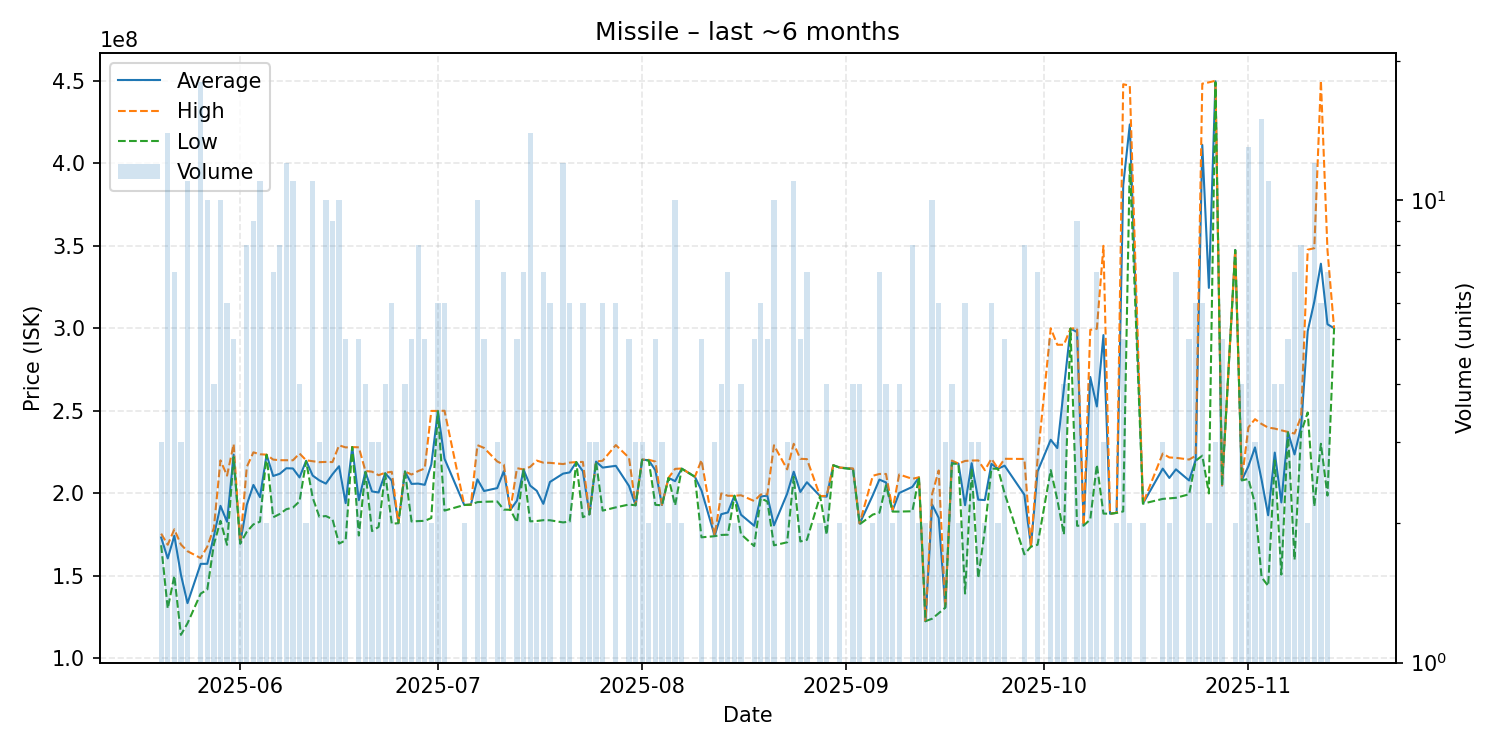

Values plotted in this chart, from the file beside it:
date, average, highest, lowest, order_count, volume
2025-05-20, 173200000, 175550000, 168500000, 3, 3
2025-05-21, 160535714, 168800000, 130150000, 11, 14
2025-05-22, 174271429, 178150000, 150000000, 7, 7
2025-05-23, 150700000, 168950000, 114200000, 3, 3
2025-05-24, 133436364, 164900000, 121200000, 8, 11
2025-05-26, 157233333, 160700000, 139200000, 16, 18
2025-05-27, 157260000, 167650000, 141650000, 10, 10
2025-05-28, 174000000, 179000000, 169000000, 3, 4
2025-05-29, 192390000, 219950000, 183300000, 9, 10
2025-05-30, 182750000, 210700000, 168750000, 5, 6
2025-05-31, 223440000, 229800000, 221900000, 5, 5
2025-06-01, 169550000, 169600000, 169500000, 2, 2
2025-06-02, 193075000, 216000000, 176700000, 8, 8
2025-06-03, 205055556, 224800000, 181150000, 9, 9
2025-06-04, 197654545, 223650000, 182800000, 11, 11
2025-06-05, 223350000, 223400000, 223300000, 2, 2
2025-06-06, 210485714, 220400000, 185450000, 7, 7
2025-06-07, 211812500, 220050000, 187450000, 7, 8
2025-06-08, 215166667, 220000000, 190350000, 8, 12
2025-06-09, 215027273, 220000000, 191350000, 9, 11
2025-06-10, 209600000, 224100000, 195100000, 3, 4
2025-06-11, 219700000, 220000000, 219400000, 2, 2
2025-06-12, 210718182, 219400000, 197300000, 11, 11
2025-06-13, 207833333, 218850000, 185800000, 3, 3
2025-06-14, 205850000, 219000000, 186200000, 9, 10
2025-06-15, 211522222, 218900000, 184300000, 9, 9
2025-06-16, 216400000, 229050000, 169500000, 8, 10
2025-06-17, 194040000, 227800000, 171500000, 5, 5
2025-06-18, 228000000, 228000000, 228000000, 1, 1
2025-06-19, 195800000, 227850000, 174400000, 4, 5
2025-06-20, 213050000, 213500000, 212900000, 4, 4
2025-06-21, 201100000, 213100000, 177100000, 3, 3
2025-06-22, 200500000, 210950000, 179600000, 3, 3
2025-06-23, 212200000, 212450000, 211950000, 4, 4
2025-06-24, 207666667, 213000000, 181500000, 6, 6
2025-06-25, 181900000, 181900000, 181900000, 2, 2
2025-06-26, 213200000, 213200000, 213200000, 4, 4
2025-06-27, 205680000, 211350000, 182900000, 4, 5
2025-06-28, 205862500, 213450000, 183150000, 8, 8
2025-06-29, 205120000, 215000000, 183300000, 5, 5
2025-06-30, 217450000, 249900000, 185000000, 2, 2
2025-07-01, 249816667, 249900000, 249700000, 4, 6
2025-07-02, 220950000, 250000000, 189500000, 5, 6
2025-07-05, 192900000, 192900000, 192900000, 2, 2
2025-07-06, 193100000, 193100000, 193100000, 1, 1
2025-07-07, 208450000, 229150000, 194650000, 8, 10
2025-07-08, 201380000, 227500000, 194850000, 5, 5
2025-07-10, 203133333, 219300000, 195050000, 3, 3
2025-07-11, 213414286, 217350000, 190100000, 7, 7
2025-07-12, 190000000, 190000000, 190000000, 1, 1
2025-07-13, 195540000, 215200000, 182400000, 5, 5
2025-07-14, 214314286, 214450000, 214300000, 7, 7
2025-07-15, 204642857, 216000000, 183000000, 13, 14
2025-07-16, 201500000, 219800000, 183200000, 2, 2
2025-07-17, 193614286, 218550000, 183700000, 6, 7
2025-07-18, 206850000, 218450000, 183650000, 6, 6
2025-07-20, 211916667, 217700000, 182350000, 11, 12
2025-07-21, 212650000, 218600000, 182900000, 5, 6
2025-07-22, 218900000, 218900000, 218900000, 1, 1
2025-07-23, 213400000, 219000000, 185500000, 6, 6
... 96 more rows
